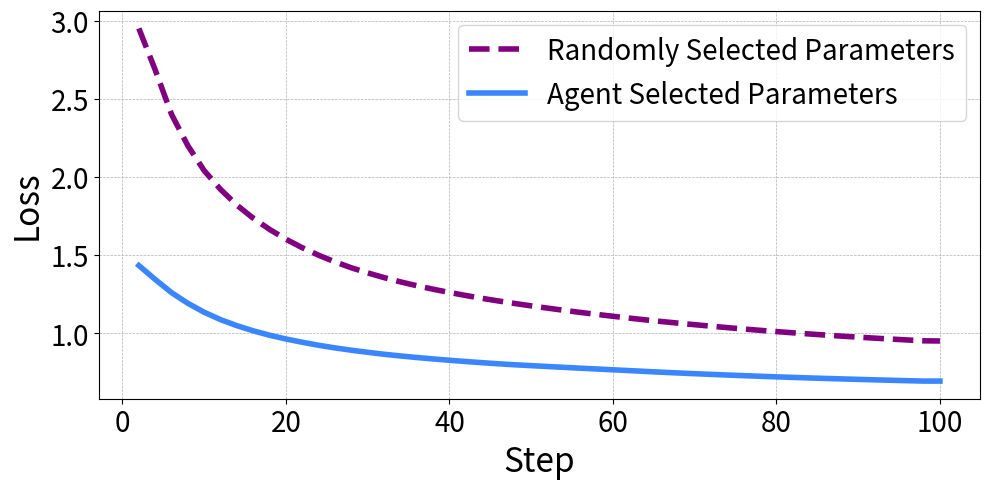

The matplotlib source for this figure: (Note: this script raises an exception after producing the figure.)
import matplotlib.pyplot as plt
import numpy as np

# Loss data
start_loss = [
    1.433259, 1.344193, 1.259787, 1.191402, 1.133996, 1.086887, 1.048199, 1.015352,
    0.98724, 0.963181, 0.942244, 0.923017, 0.90608, 0.891381, 0.877957, 0.865492,
    0.854776, 0.844714, 0.835543, 0.827028, 0.819094, 0.811623, 0.804506, 0.7981,
    0.792694, 0.787222, 0.781869, 0.77645, 0.771312, 0.766128, 0.760936, 0.755641,
    0.750499, 0.745735, 0.74118, 0.736773, 0.732596, 0.728596, 0.724804, 0.720961,
    0.71751, 0.714109, 0.710818, 0.707797, 0.704781, 0.701984, 0.699186, 0.696473,
    0.693896, 0.694
]

final_loss = [
    2.950103, 2.685029, 2.399863, 2.19934, 2.039857, 1.919985, 1.819058, 1.735572,
    1.664016, 1.601277, 1.546897, 1.498681, 1.456372, 1.418558, 1.38585, 1.35577,
    1.328698, 1.303994, 1.281653, 1.260715, 1.241337, 1.223084, 1.206334, 1.190186,
    1.175023, 1.160653, 1.146659, 1.133185, 1.12065, 1.10842, 1.096772, 1.08529,
    1.074614, 1.064456, 1.05463, 1.045116, 1.035849, 1.027059, 1.018578, 1.01055,
    1.002758, 0.995402, 0.988263, 0.981328, 0.974917, 0.968623, 0.96267, 0.956919,
    0.951486, 0.95042
]

# X-axis: trial steps
steps = np.arange(2, 2 * len(start_loss) + 1, 2) #np.arange(1, len(start_loss) + 1)

# Plot
plt.figure(figsize=(10, 5))
plt.plot(steps, final_loss, label="Randomly Selected Parameters", linewidth=4, color='purple', linestyle='--')
plt.plot(steps, start_loss, label="Agent Selected Parameters", linewidth=4, color="#3A86FF")

# Aesthetics
plt.xlabel('Step', fontsize=24)
plt.ylabel('Loss', fontsize=24)
# plt.title('Loss Evolution Across Trials', fontsize=22)
plt.grid(True, linestyle='--', linewidth=0.5)
plt.legend(fontsize=20)
plt.xticks(fontsize=20)
plt.yticks(fontsize=20)
plt.tight_layout()

plt.savefig("/lustre/orion/stf218/proj-shared/brave/vllm_test/plots/loss.png")

label="Initial (Randomly Selected Parameters)"
label="Final (LLM-Guided Parameters)"